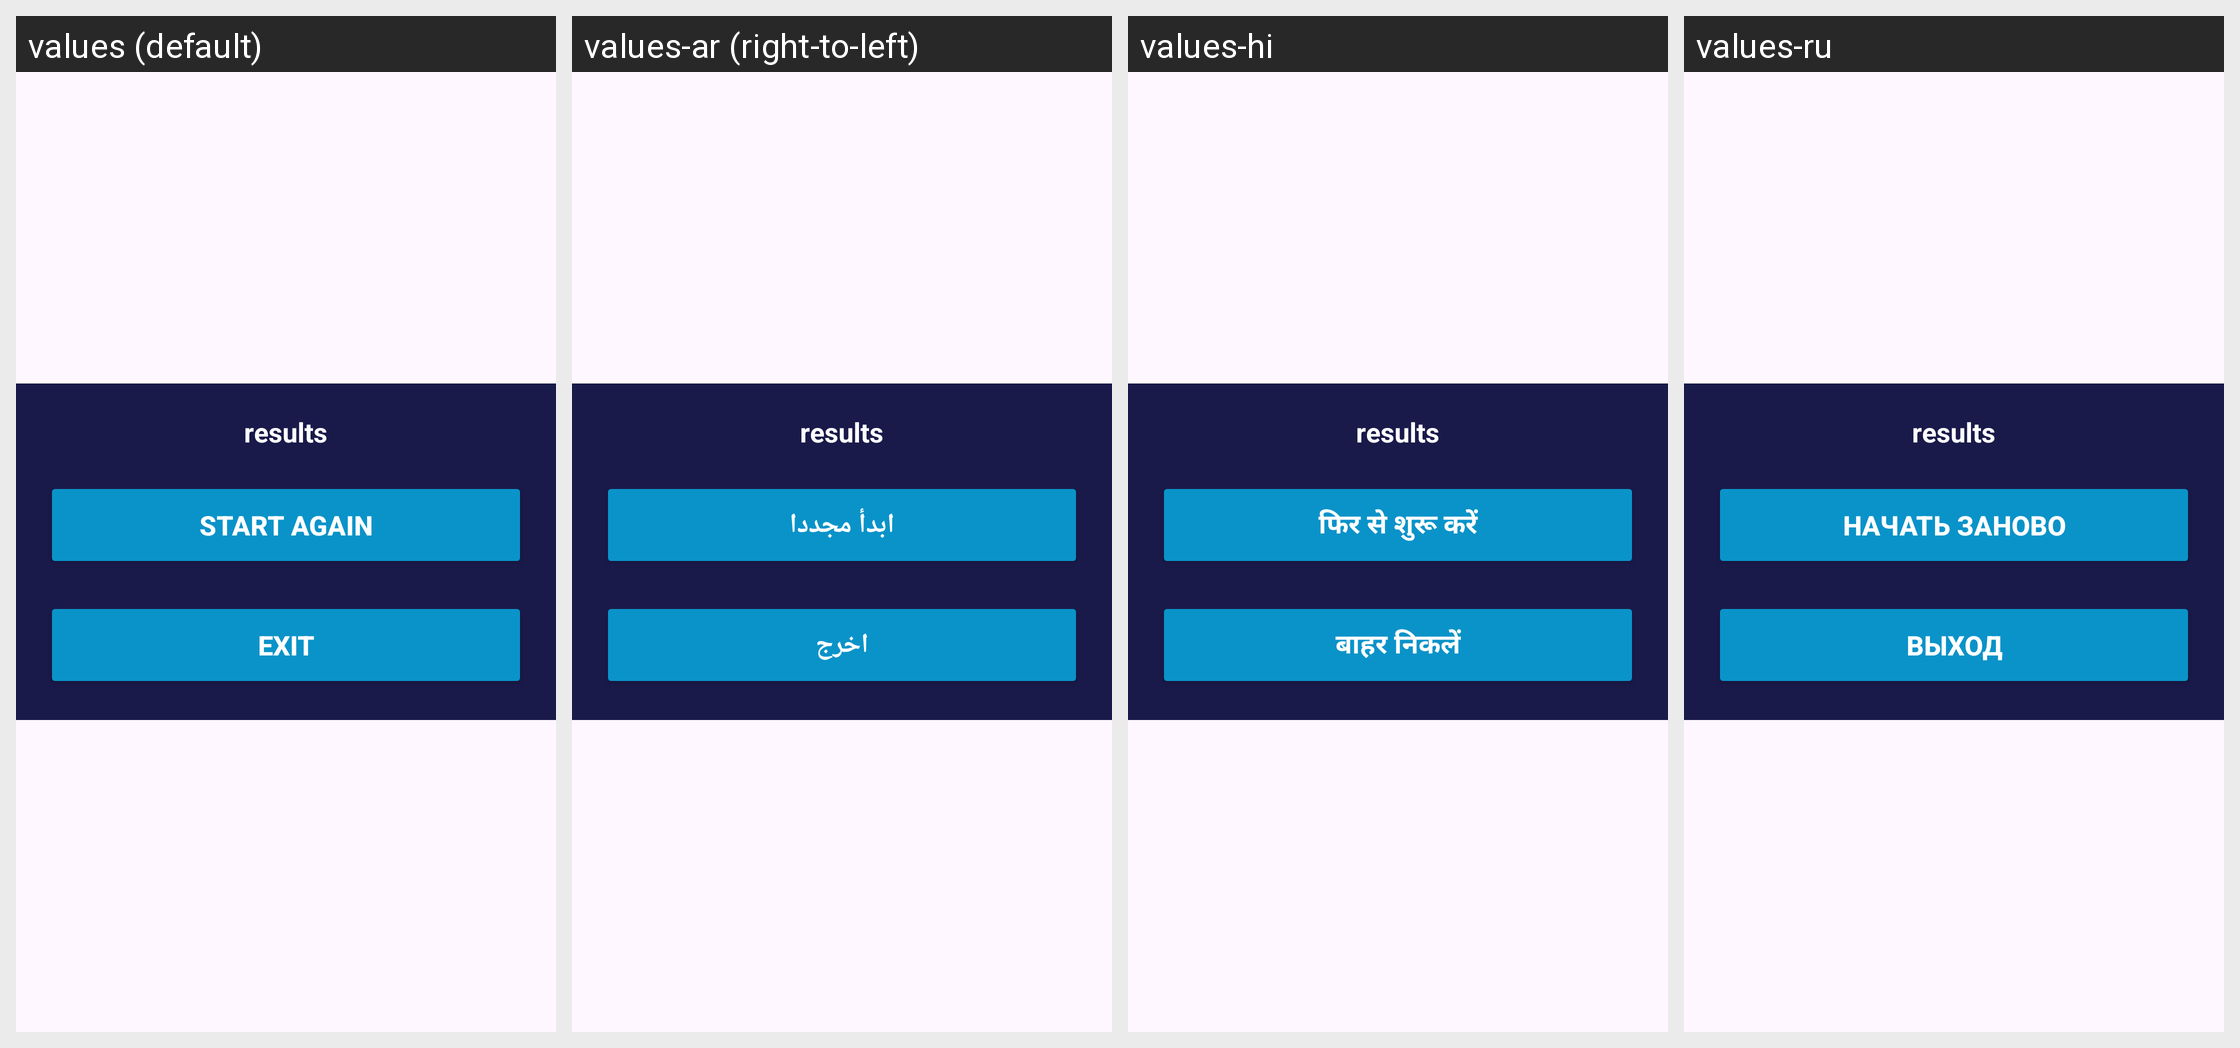

The Android screen above is rendered under several locales of the same app. Produce the string resources it draws, with the default and per-locale values.
Android screen res/layout/activity_result_dialog.xml rendered under 4 locales, left to right: values (default), values-ar (right-to-left), values-hi, values-ru. Device: Nexus 5 (rendered at 1080×1920; each locale shown at half size, 540×960, under a caption strip naming it); theme Theme.TicTacToe.
Other locales in the repository, not shown: values-de, values-es, values-fr, values-it, values-pt, values-zh.
Strings drawn on this screen, with the default value and each locale's value (text and hints the layout hard-codes, and strings that could not be matched under every locale, appear in the picture but are not listed):

start_again
  values: Start Again
  values-ar: ابدأ مجددا
  values-hi: फिर से शुरू करें
  values-ru: Начать заново

exit
  values: Exit
  values-ar: اخرج
  values-hi: बाहर निकलें
  values-ru: Выход
